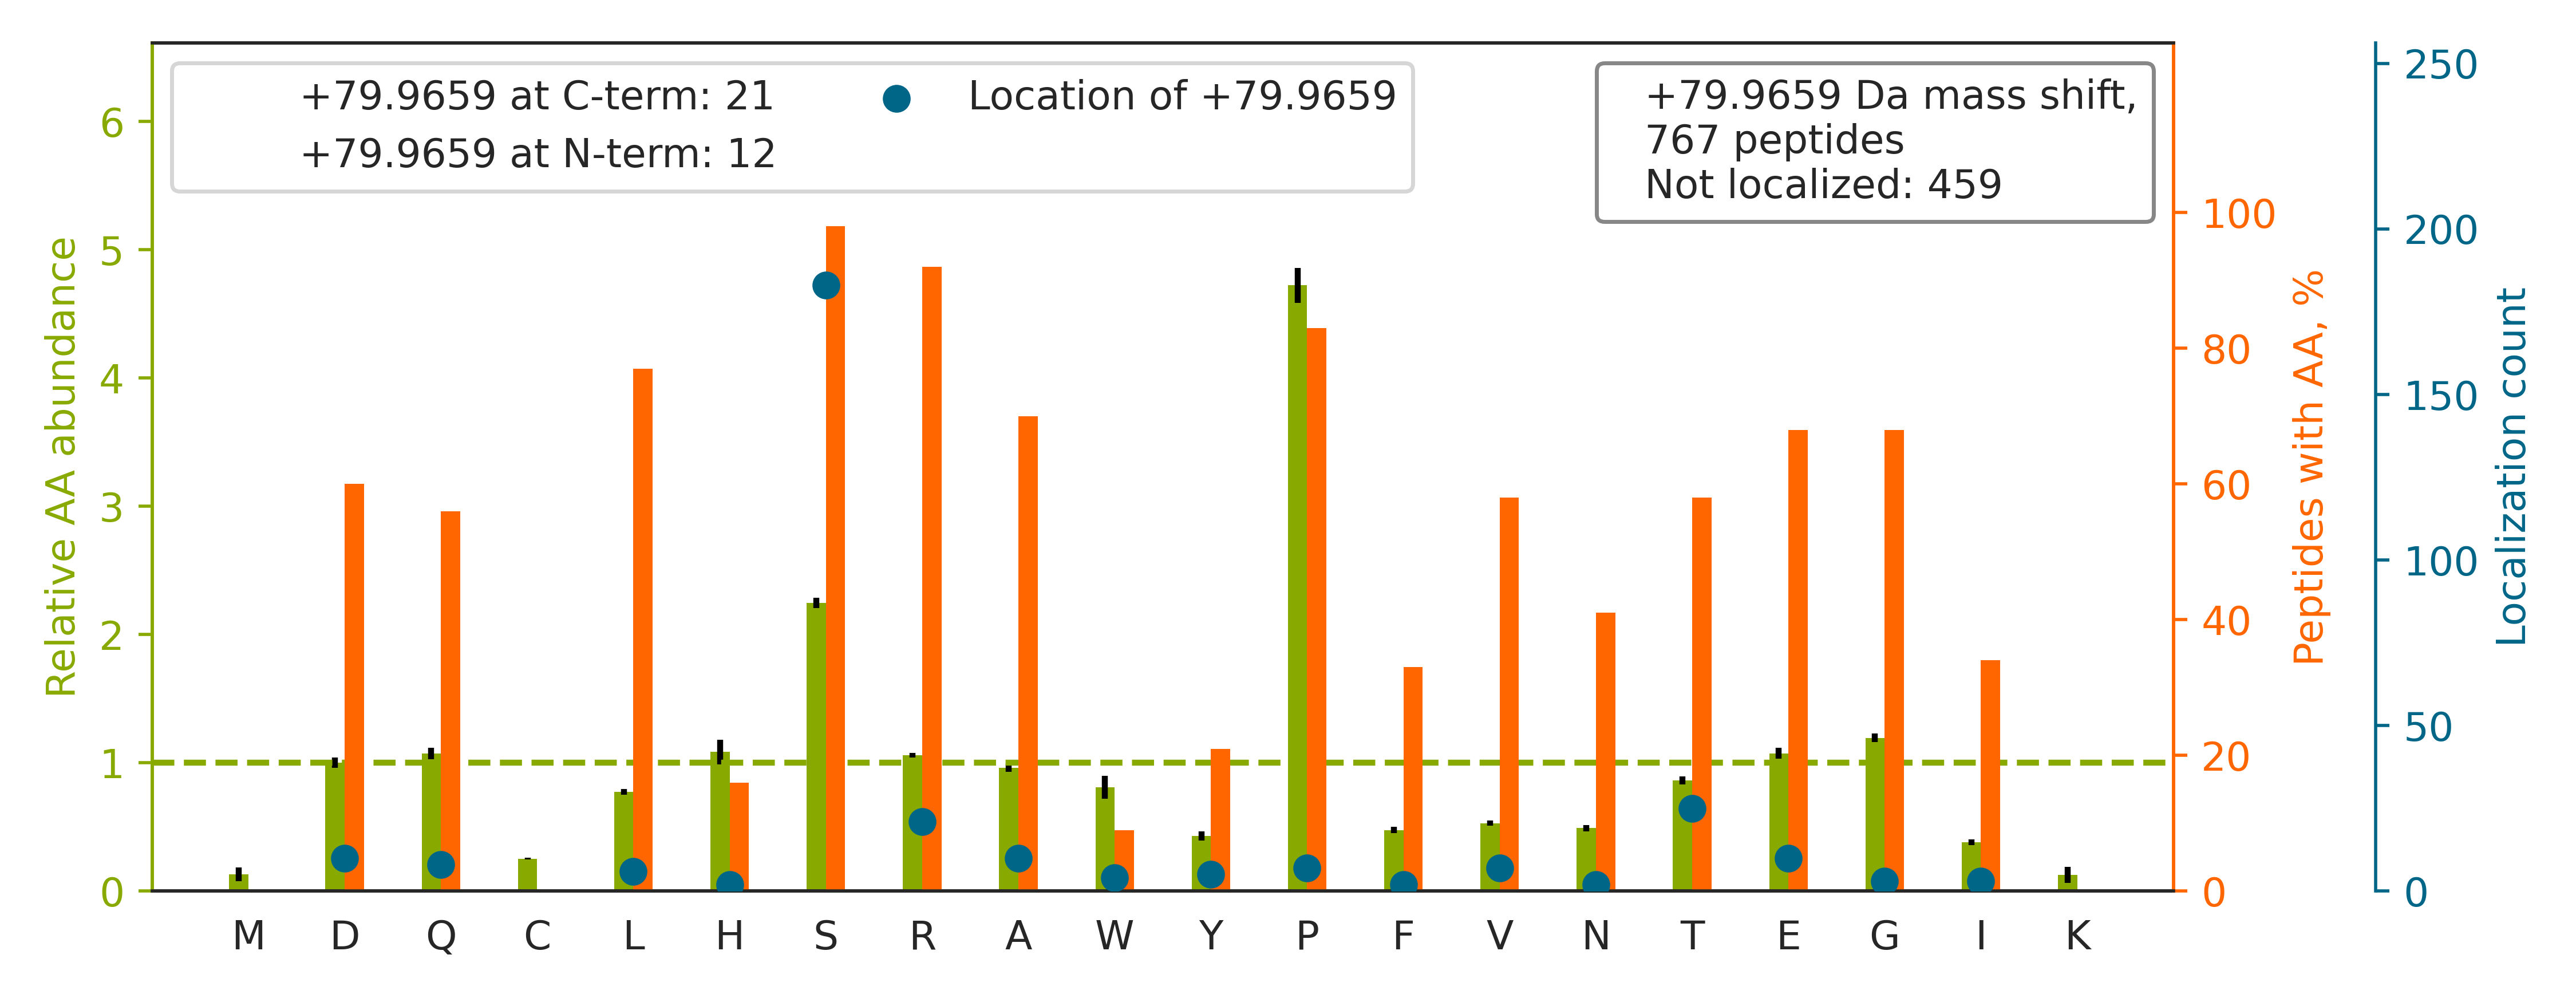

Values plotted in this chart, from the file beside it:
top isoform	localization score	spectrum
K.NHSVNEEEQEEQGEGSE[+80]DEWEQVGPR.N	0.0703	QEXI22263.17843.17843.3
K.QIDSSPVGGETDETTVSQNYR.G		QEXI22263.21760.21760.3
K.IVRGDQPAASGDS[+80]DDDEPPPLPR.L	0.9014	QEXI22263.23019.23019.3
K.RSASPDDDLGSSNWEAADLGNEER.K		QEXI22263.23800.23800.3
R.TEPAAEAEAA[+80]SGPSESPSPPAAEELPGSHAEPP…	0.003079	QEXI22263.24337.24337.5
R.VVNTDHGS[+80]PEQLQIPVTDSGR.H	0.8915	QEXI22263.25404.25404.3
R.LEEGVASDEEAEEAQPGSGPSPEPEGSPPAHPQ.-		QEXI22263.26123.26123.3
K.LGHPEALSAGTGSPQPPSFTYAQQR.E		QEXI22263.26521.26521.3
R.RPAERSSPGQTPEEGAQALAEFAALHGPALR.A		QEXI22263.28995.28995.5
K.APVSSTESVIQSNTPTPPPSQPLNETAEEESR.I		QEXI22263.29683.29683.4
R.LQAALDDEEAGGRPAMEPGNGSLDLGGDSAGR.S		QEXI22263.31123.31123.4
R.IAESHLQSISNLNENQASEE[+80]EDELGELR.E	0.4222	QEXI22263.31150.31150.4
R.HFSQSEETGNEVFGALNEEQPLPR.S		QEXI22263.31186.31186.3
K.LPPPPPQAPPEEENESEPEE[+80]PSGVEGAAFQSR.…	0.2347	QEXI22263.33482.33482.4
K.RPWRPEEAVEDPDEEDEDNTSEAENGFSLEEVLR.L		QEXI22263.34993.34993.4
K.AGPDLPSLPSHALEDEGWAAAAPSPGSAR[+80].S	0.723	QEXI22263.35040.35040.3
K.RANFDEENAYFEDEEEDSSNVDLPYIPAENSPTR.Q		QEXI22263.35318.35318.4
K.AGPTLTDENGDDLGLPPSPGDTSYYQDQVDDFHEAR.S		QEXI22263.35813.35813.4
R.RSDSPEIPFQAAAGPSDGLDASSPGNSFVGLR.V		QEXI22263.36267.36267.4
K.ATVPVAAATAAEGEGSPPAVAAVAGPPAAAEVGGGV[+…	0.9787	QEXI22263.37317.37317.5
R.SSSAPNV[+80]HINTIEPVNIDDLIR.D	0.0003325	QEXI22263.37448.37448.3
R.S[+80]SPGQTPEEGAQALAEFAALHGPALR.A	0.5846	QEXI22263.38339.38339.3
R.DSLGDFIEHYAQLGPSSPEQLAAGAEEGGGPR.R		QEXI22263.41714.41714.4
K.SV[+80]PSVFAAAAAGTQGWQGLSSSER.Q	0.395	QEXI22263.41949.41949.3
R.SDSPEIPFQAAAGPSDGLDASSPGNSFVGLR.V		QEXI22263.42588.42588.3
R.TRSPDVISSASTALSQDIPEIASEALSR.G		QEXI22263.42806.42806.3
R.LDSPPPSPITEASEAAEAAEAGNLAVSSR.E		QEXI22263.43088.43088.3
R.LSLSPALQDALHTFPQLQVEQSGEGSPEEGAVR.L		QEXI22263.43651.43651.4
K.QVVSVVQDEEVGLPFEASPESPPPASPDGVTEIR.G		QEXI22263.43718.43718.4
K.INSSPNVNTTASGVEDLNIIQVTIPDDDNER.L		QEXI22263.44323.44323.4
K.VTAGWPSEPGQGDLNPESPAALGQDLLEPR.S		QEXI22263.45063.45063.3
R.SQSVPASTGLGW[+80]GSGLVAPLQEGSIDSTLAGTQ…	0.3895	QEXI22263.45845.45845.4
R.RPSQE[+80]QSASASSGQPQAPLNR.E	0.891	QEXI22263.9557.9557.3
R.GQTPLTEGSEDLDGHS[+80]DPEESFAR.D	0.9055	QEXI22263.24445.24445.3
K.ASASGSGAQVGGPISSGSSASS[+80]VTVTR.S	0.1946	QEXI22263.21277.21277.3
R.SASPDDDLGSSNWEAADLGNEER.K		QEXI22263.30385.30385.3
R.VTLQDYRLPDSDDDEDEETAIQR.V		QEXI22263.29644.29644.3
K.AVQQHQHGYDSDEEVDSELGTWEHQLR.R		QEXI22263.22450.22450.4
R.FPGDQVVNGAGPELSTGPSPGSPTLDIDQSIEQLNR.L		QEXI22263.45302.45302.3
R.SLVQDSLSTNSSDLVAP[+80]SPDAFR.S	0.06261	QEXI22263.37975.37975.3
R.AIPELDAYEAEGLALDDEDVEELTAS[+80]QR.E	0.5722	QEXI22263.45942.45942.4
K.DPTSLLGVLQAEADSTS[+80]EGLEDAVHSR.G	0.9186	QEXI22263.44388.44388.4
R.AQVLATIHGHAGAFPAAGDAGEGAPGGGSSPER.V		QEXI22263.23245.23245.5
R.ADAPDAGAQSDSELPSYHQNDVSLDR.G		QEXI22263.22901.22901.3
R.NPLPNIDHELQELLIDRGEDVPSEEEEEEENGFEDR.K		QEXI22263.42003.42003.4
R.LALDGETLGEEEQEDEQPPWASPS[+80]PTSR.Q	0.8897	QEXI22263.39490.39490.3
R.GVS[+80]PSQAQGLGSNLVTEVR.V	0.9108	QEXI22263.31531.31531.3
R.VASGPSPGEGISPQSAQAPQAPGDNHVVPVLR.-		QEXI22263.28709.28709.4
R.LQQGAGLESPQGQPEPGAAS[+80]PQR.Q	0.7762	QEXI22263.21870.21870.3
R.TES[+80]PATAAETASEELDNR.S	0.9014	QEXI22263.27083.27083.3
K.VVDYSQFQESDDADEDYGR.D		QEXI22263.29419.29419.2
R.RSSYEDSSLPSINALLQAEVLSR.Q		QEXI22263.40734.40734.3
K.LNGPGENVSEDEAQSSNQR.K		QEXI22263.15885.15885.3
K.LIPSVGSPASSTPLPPDGTGPNSTPNNR.A		QEXI22263.35958.35958.4
K.LVTSGAESGNLNTS[+80]PSSNQTR.N	0.9022	QEXI22263.20383.20383.3
R.AVTTVTQSTPVPGPSVPPPEELQVSPGPR.Q		QEXI22263.35858.35858.3
R.TSSVPEYVYNLHLVENDFVGGR.S		QEXI22263.38907.38907.3
R.VRGGAPDPSPGATATPGAPAQPSSPDAR.R		QEXI22263.15922.15922.3
R.LFPEFDDSDYDEVPEEGPGAPAR.V		QEXI22263.42708.42708.3
R.AHLTVGQAAAGGSGNL[+80]LTER.S	0.8617	QEXI22263.21741.21741.3
... 707 more rows
